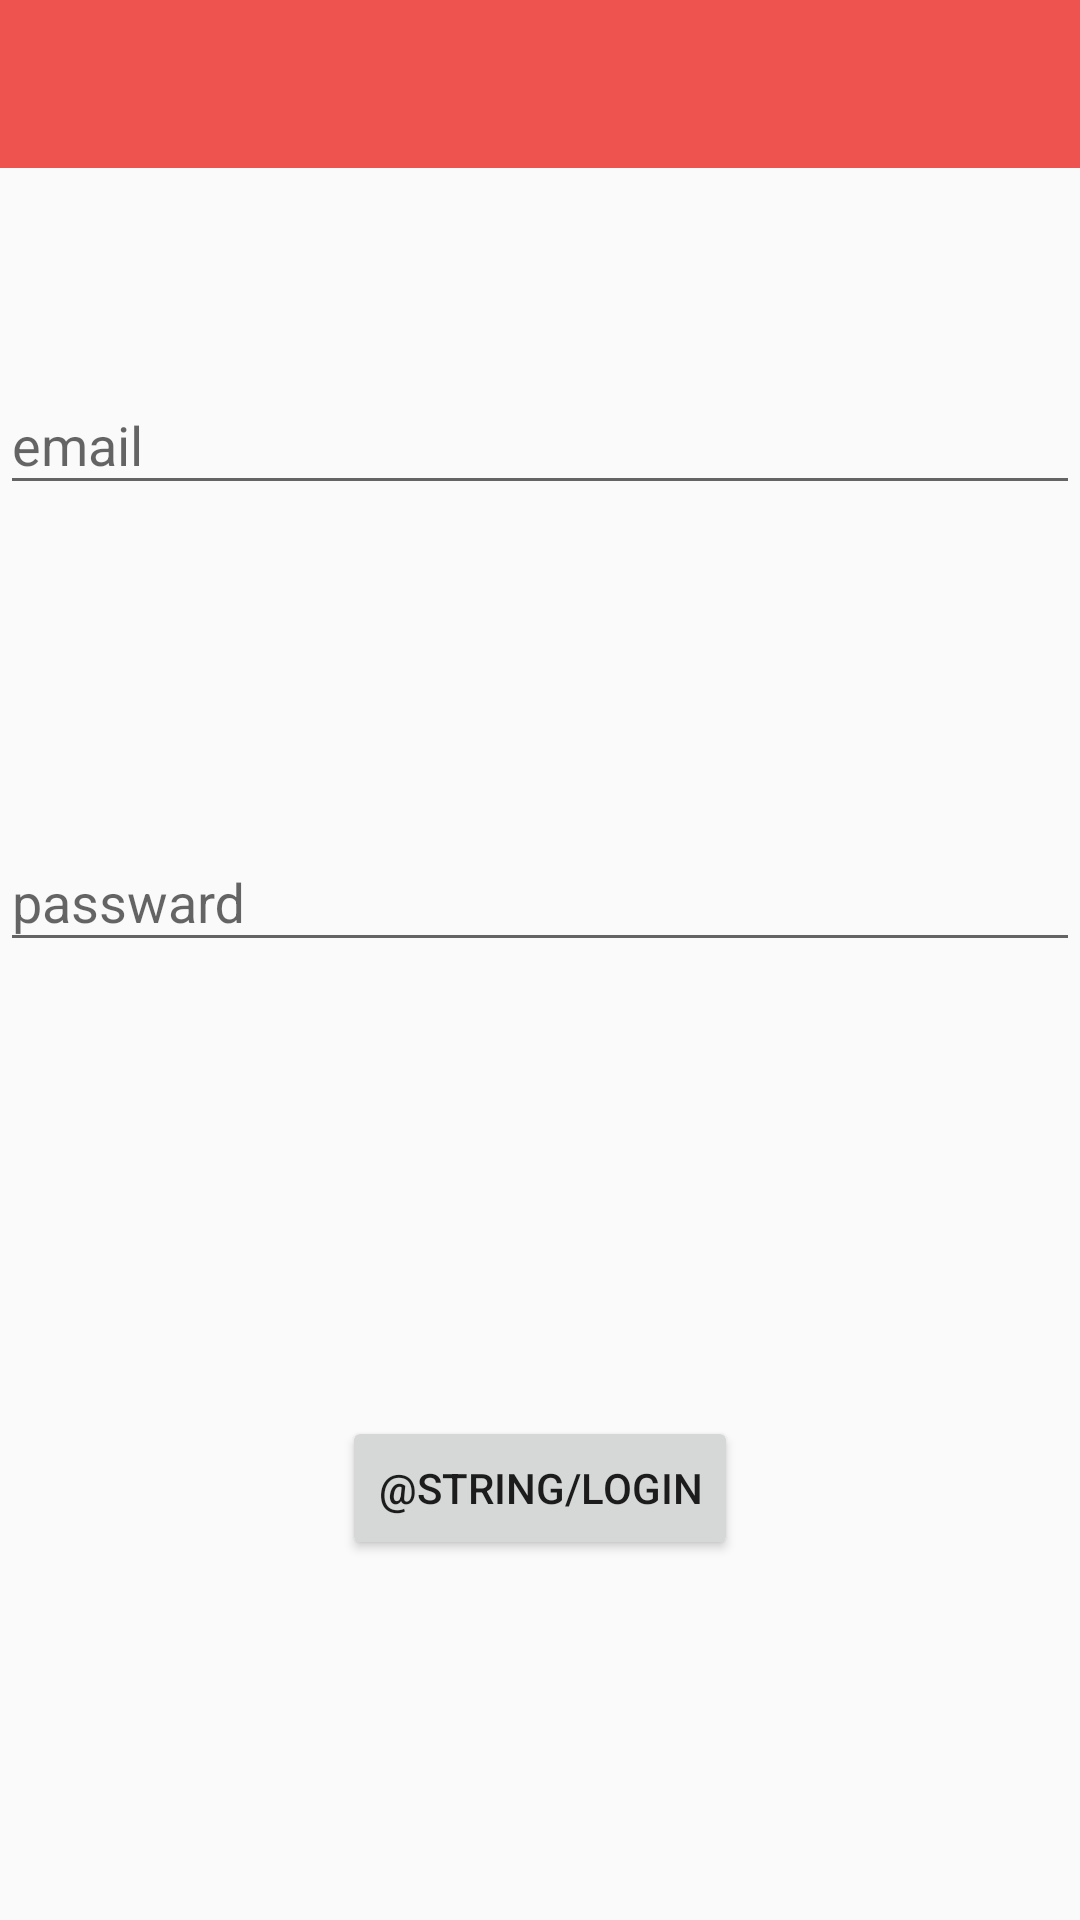

Reconstruct the res/layout file that produces this screen, plus the resources it refers to.
<!-- AndroidManifest.xml: application theme AppTheme -->
<!-- res/layout/activity_login.xml -->
<?xml version="1.0" encoding="utf-8"?>
<RelativeLayout xmlns:android="http://schemas.android.com/apk/res/android"
    xmlns:app="http://schemas.android.com/apk/res-auto"
    xmlns:tools="http://schemas.android.com/tools"
    android:layout_width="match_parent"
    android:layout_height="match_parent"
    tools:context="com.example.admin.moments.signing.LoginActivity">

    <include layout="@layout/app_bar" android:id="@+id/login_toolBar" />


    <android.support.design.widget.TextInputLayout
        android:layout_width="368dp"
        android:layout_height="wrap_content"
        tools:layout_editor_absoluteX="8dp"
        tools:layout_editor_absoluteY="92dp"
        android:id="@+id/textInputLayout4"
        android:layout_below="@+id/login_toolBar"
        android:layout_marginBottom="100dp"
        android:layout_marginTop="60dp"
        >

        <android.support.design.widget.TextInputEditText
            android:id="@+id/textEmailLogin"
            android:layout_width="match_parent"
            android:layout_height="wrap_content"
            android:hint="email"
            android:inputType="textEmailAddress" />
    </android.support.design.widget.TextInputLayout>



    <Button
        android:id="@+id/buttonLogin"
        android:layout_width="wrap_content"
        android:layout_height="wrap_content"
        android:layout_alignParentBottom="true"
        android:layout_centerHorizontal="true"
        android:layout_marginBottom="120dp"
        android:text="@string/login"
        android:contentDescription="@string/login"
        tools:layout_editor_absoluteX="127dp"
        tools:layout_editor_absoluteY="388dp" />

    <android.support.design.widget.TextInputLayout
        android:layout_width="368dp"
        android:layout_height="wrap_content"
        tools:layout_editor_absoluteX="8dp"
        tools:layout_editor_absoluteY="245dp"
        android:layout_below="@+id/textInputLayout4">

        <android.support.design.widget.TextInputEditText
            android:layout_width="match_parent"
            android:layout_height="wrap_content"
            android:hint="passward"
            android:inputType="textPassword"
            android:id="@+id/textPasswardLogin"/>
    </android.support.design.widget.TextInputLayout>


</RelativeLayout>
<!-- res/layout/app_bar.xml (included above) -->
<?xml version="1.0" encoding="utf-8"?>
<android.support.v7.widget.Toolbar
    xmlns:android="http://schemas.android.com/apk/res/android" android:layout_width="match_parent"
    android:layout_height="wrap_content"
    android:background="@color/colorPrimary"
    android:id="@+id/app_bar"
    android:theme="@style/Base.ThemeOverlay.AppCompat.Dark.ActionBar">

</android.support.v7.widget.Toolbar>
<!-- resources referenced by this layout -->
<resources>
  <color name="colorPrimary">#EF5350</color>
  <style name="AppTheme" parent="Theme.AppCompat.Light.NoActionBar">
          
          <item name="colorPrimary">@color/colorPrimary</item>
          <item name="colorPrimaryDark">@color/colorPrimaryDark</item>
          <item name="colorAccent">@color/colorAccent</item>
      </style>
  <color name="colorPrimaryDark">#B71C1C</color>
  <color name="colorAccent">#EF5350</color>
</resources>
